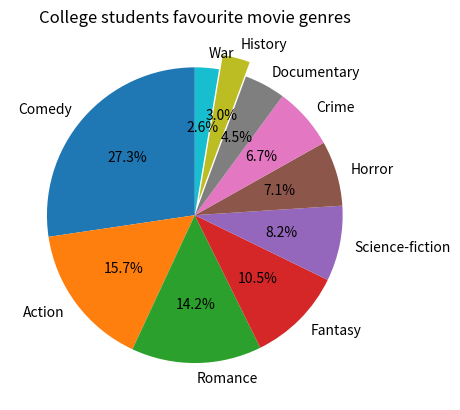

The script that saved this image:
import matplotlib.pyplot as plt

labels = ('Comedy','Action','Romance','Fantasy','Science-fiction','Horror','Crime','Documentary','History','War')
sizes = [73, 42, 38, 28, 22, 19, 18, 12, 8, 7]
explode = (0,0,0,0,0,0,0,0,0.1,0)
plt.pie(sizes, explode=explode, labels=labels, autopct='%1.1f%%', shadow=False, startangle=90)

plt.title('College students favourite movie genres')
plt.show()
